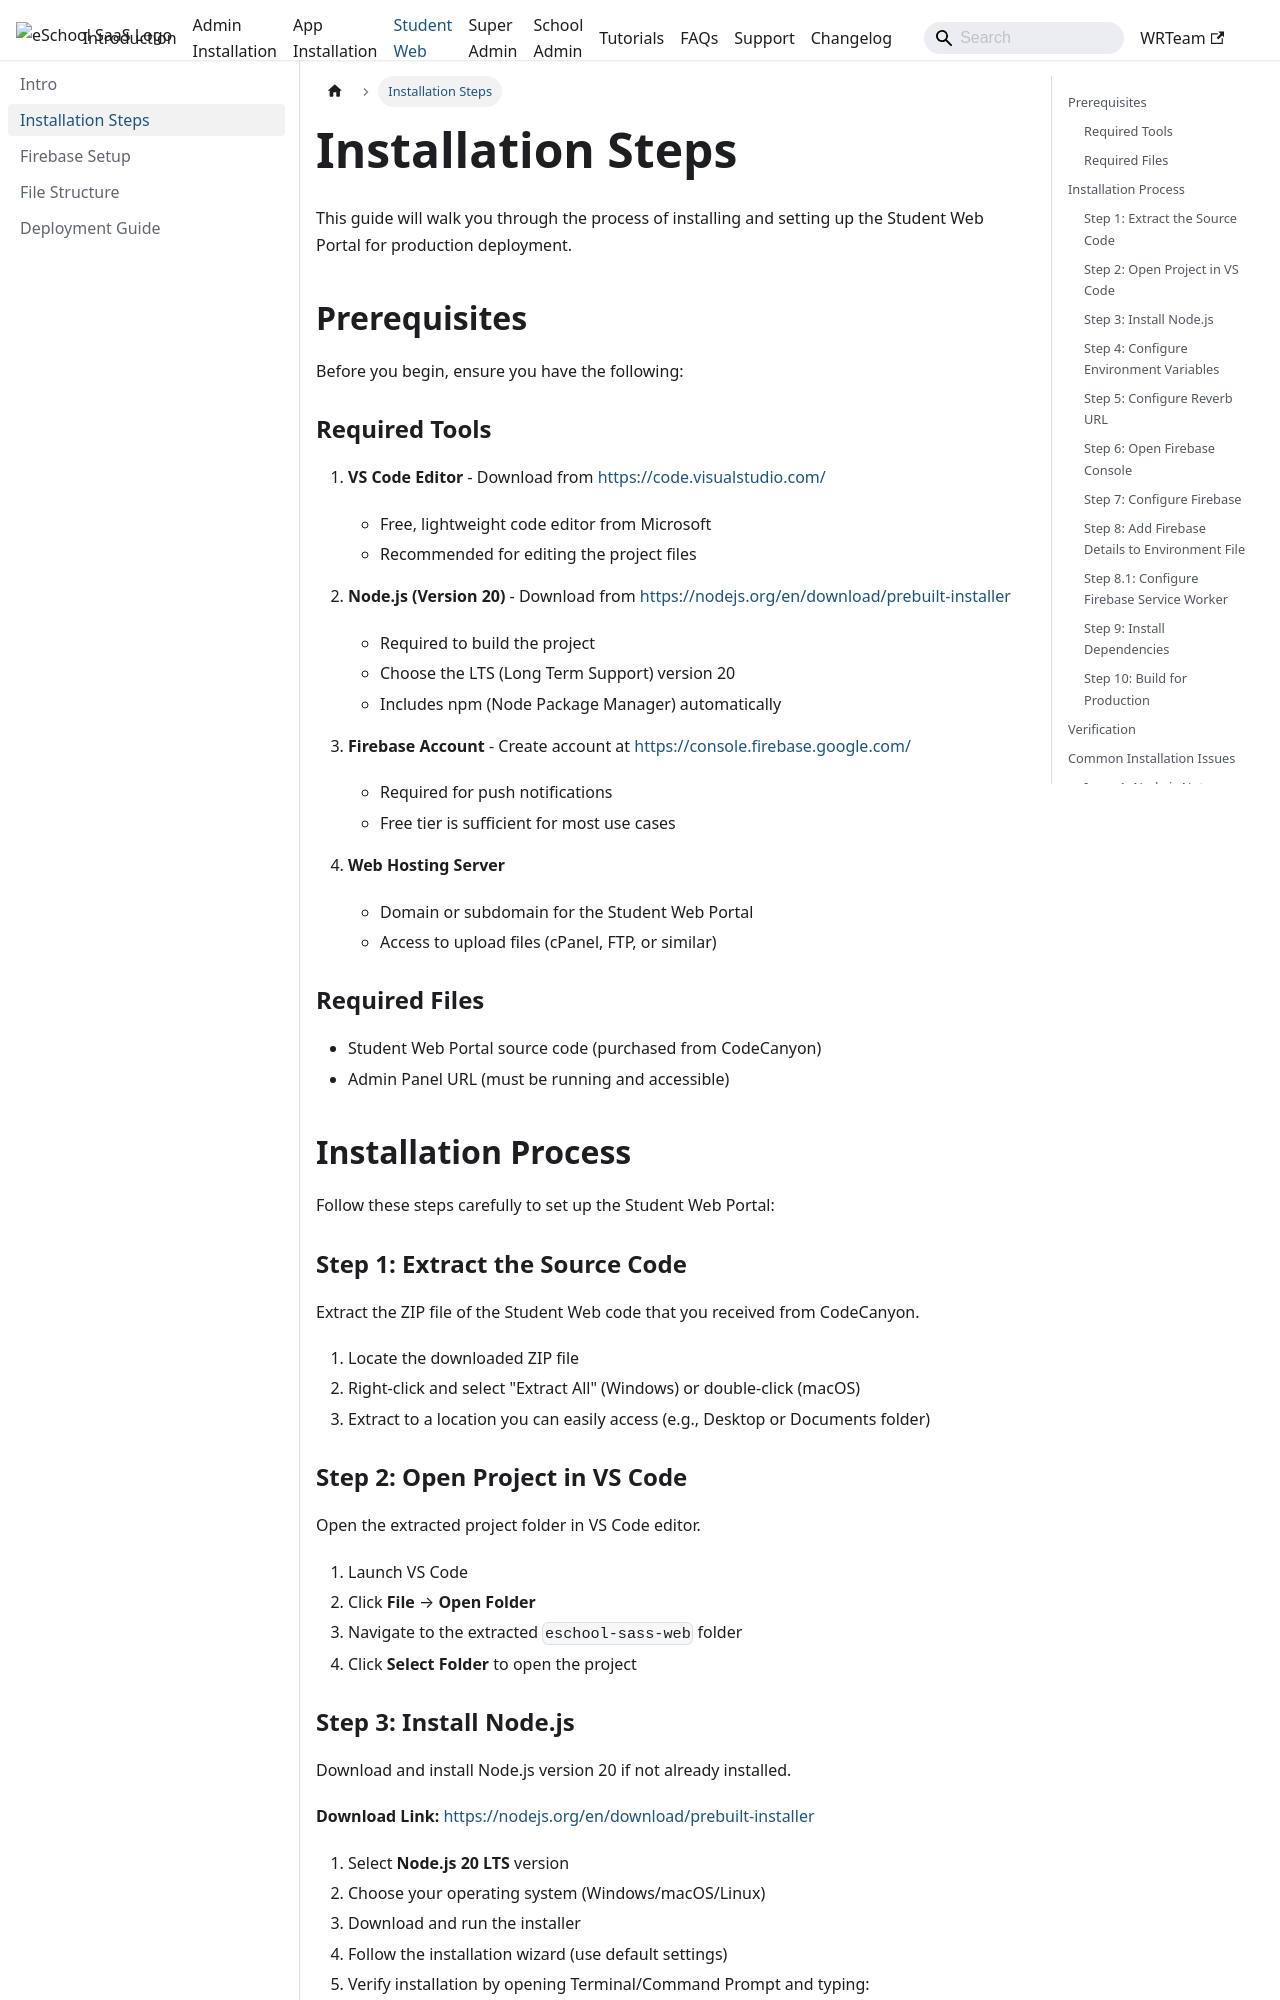

repository: WRTeam-in/eSchool-SaaS-Doc · page: studentweb/installation-steps/index.html · generator: docusaurus

---
sidebar_position: 2
---

#  Installation Steps

This guide will walk you through the process of installing and setting up the Student Web Portal for production deployment.

## Prerequisites

Before you begin, ensure you have the following:

### Required Tools

1. **VS Code Editor** - Download from [https://code.visualstudio.com/](https://code.visualstudio.com/)
   - Free, lightweight code editor from Microsoft
   - Recommended for editing the project files

2. **Node.js (Version 20)** - Download from [https://nodejs.org/en/download/prebuilt-installer](https://nodejs.org/en/download/prebuilt-installer)
   - Required to build the project
   - Choose the LTS (Long Term Support) version 20
   - Includes npm (Node Package Manager) automatically

3. **Firebase Account** - Create account at [https://console.firebase.google.com/](https://console.firebase.google.com/)
   - Required for push notifications
   - Free tier is sufficient for most use cases

4. **Web Hosting Server**
   - Domain or subdomain for the Student Web Portal
   - Access to upload files (cPanel, FTP, or similar)

### Required Files

- Student Web Portal source code (purchased from CodeCanyon)
- Admin Panel URL (must be running and accessible)

## Installation Process

Follow these steps carefully to set up the Student Web Portal:

### Step 1: Extract the Source Code

Extract the ZIP file of the Student Web code that you received from CodeCanyon.

1. Locate the downloaded ZIP file
2. Right-click and select "Extract All" (Windows) or double-click (macOS)
3. Extract to a location you can easily access (e.g., Desktop or Documents folder)

### Step 2: Open Project in VS Code

Open the extracted project folder in VS Code editor.

1. Launch VS Code
2. Click **File** → **Open Folder**
3. Navigate to the extracted `eschool-sass-web` folder
4. Click **Select Folder** to open the project
